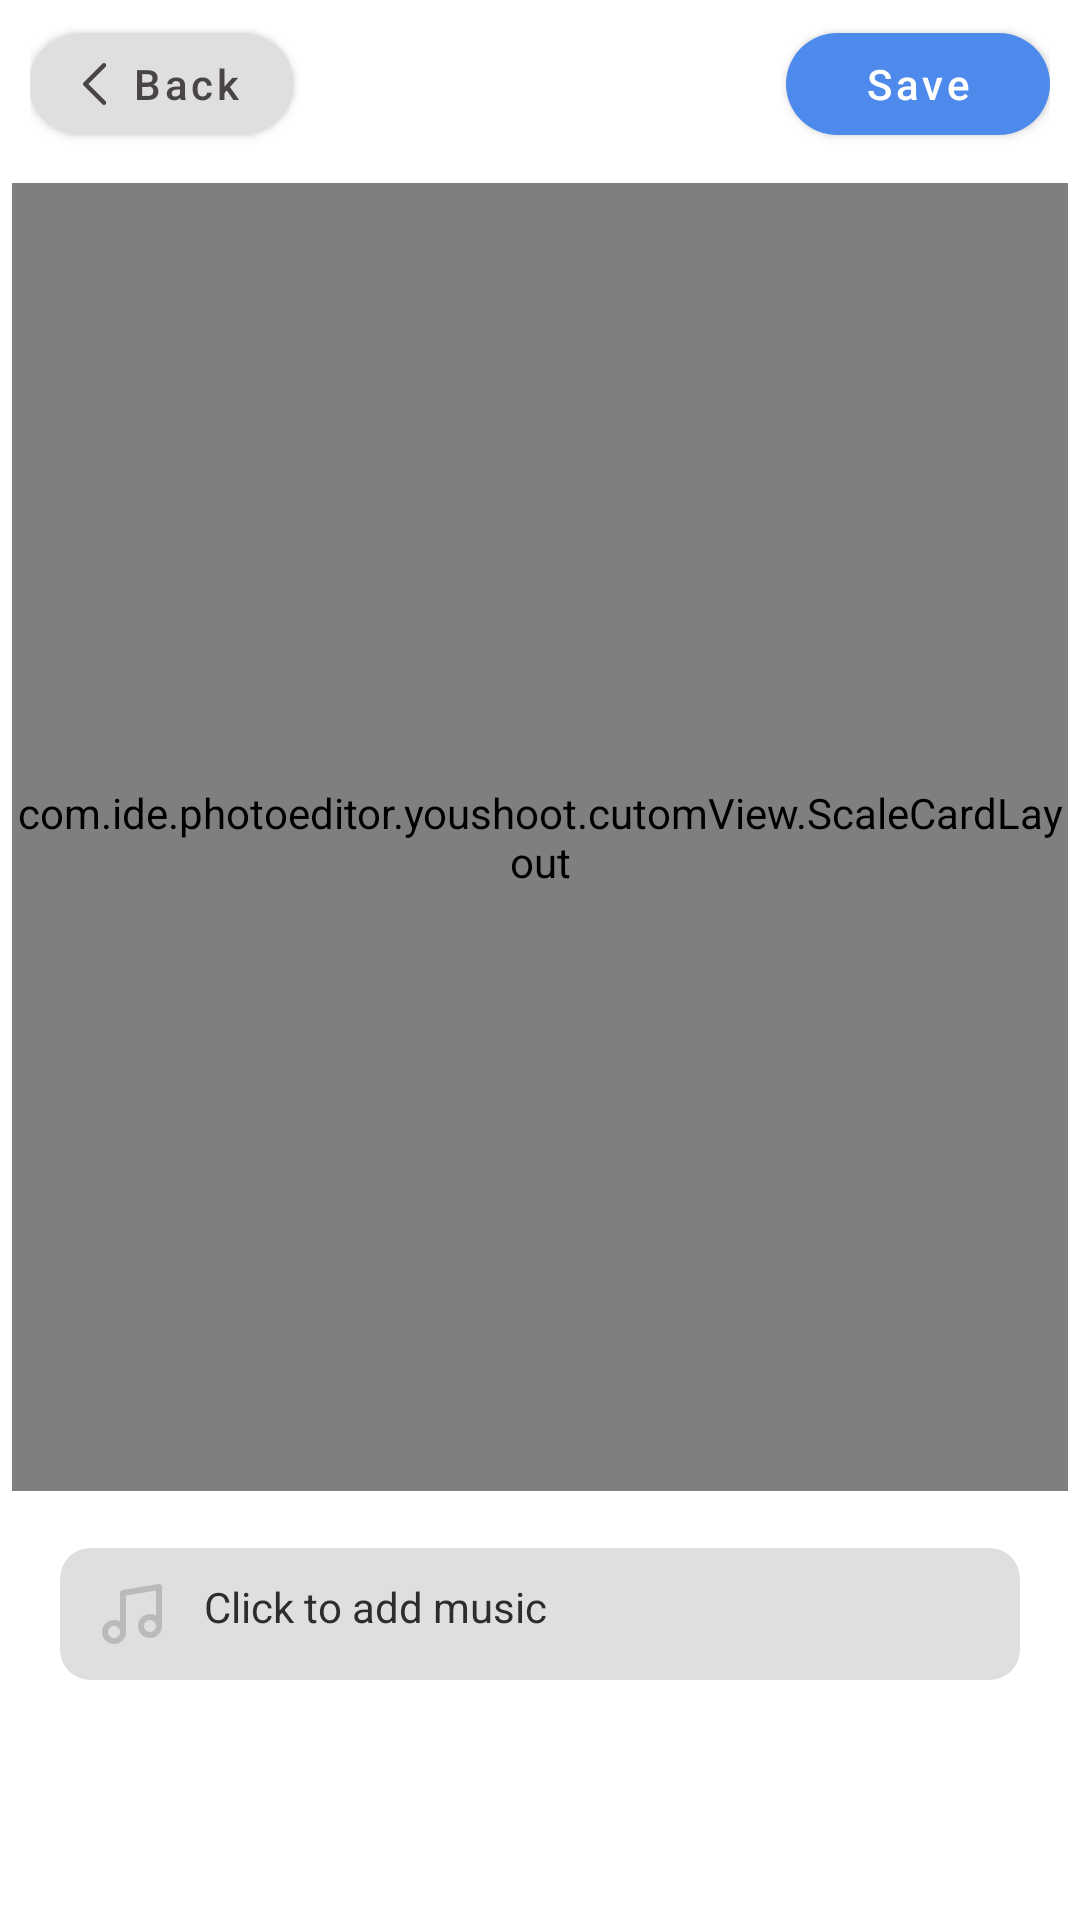

Reconstruct the res/layout file that produces this screen, plus the resources it refers to.
<!-- AndroidManifest.xml: application theme Theme.YouShootPhotoEditor -->
<!-- res/layout/activity_image_to_video.xml -->
<?xml version="1.0" encoding="utf-8"?>
<LinearLayout xmlns:android="http://schemas.android.com/apk/res/android"
    xmlns:app="http://schemas.android.com/apk/res-auto"
    android:layout_width="match_parent"
    android:layout_height="match_parent"
    android:orientation="vertical">

    <androidx.appcompat.widget.Toolbar
        android:id="@+id/mToolbar"
        android:layout_width="match_parent"
        android:layout_height="?actionBarSize"
        android:layout_marginStart="@dimen/_10dp"
        android:layout_marginEnd="@dimen/_10dp"
        android:paddingStart="@dimen/_14dp"
        app:contentInsetStart="0dp"
        android:paddingEnd="@dimen/_14dp">

        <LinearLayout
            android:layout_width="match_parent"
            android:layout_height="match_parent"
            android:layout_gravity="center"
            android:orientation="horizontal">

            <com.google.android.material.button.MaterialButton
                android:id="@+id/mMbtnBack"
                style="@style/Widget.MaterialComponents.Button.Icon"
                android:layout_width="wrap_content"
                android:layout_height="34dp"
                android:layout_centerVertical="true"
                android:layout_gravity="center"
                android:gravity="center"
                android:insetLeft="0dp"
                android:insetTop="0dp"
                android:insetRight="0dp"
                android:insetBottom="0dp"
                android:padding="0dp"
                android:paddingStart="@dimen/_4dp"
                android:paddingEnd="@dimen/_4dp"
                android:text="@string/back"
                android:textAllCaps="false"
                android:textColor="@color/clrBtn"
                app:backgroundTint="@color/colorOnBackground"
                app:cornerRadius="@dimen/_20dp"
                app:elevation="0dp"
                app:icon="@drawable/ic_back"
                app:iconGravity="textStart"
                app:iconTint="@android:color/transparent"
                app:iconTintMode="add"
                app:rippleColor="?colorControlHighlight"
                app:strokeWidth="0dp" />

            <View
                android:layout_width="0dp"
                android:layout_height="match_parent"
                android:layout_weight="1" />

            <com.google.android.material.button.MaterialButton
                android:id="@+id/mMbtnSave"
                style="@style/Widget.MaterialComponents.Button.Icon"
                android:layout_width="wrap_content"
                android:layout_height="34dp"
                android:layout_gravity="center"
                android:gravity="center"
                android:insetLeft="0dp"
                android:insetTop="0dp"
                android:insetRight="0dp"
                android:insetBottom="0dp"
                android:padding="0dp"
                android:paddingStart="@dimen/_4dp"
                android:paddingEnd="@dimen/_4dp"
                android:text="@string/save"
                android:textAllCaps="false"
                android:textColor="@color/white"
                app:backgroundTint="@color/clrSave"
                app:cornerRadius="@dimen/_20dp"
                app:elevation="0dp"
                app:rippleColor="?colorControlHighlight"
                app:strokeWidth="0dp" />
        </LinearLayout>
    </androidx.appcompat.widget.Toolbar>

    <RelativeLayout
        android:layout_width="match_parent"
        android:layout_height="0dp"
        android:layout_weight="1">

        <com.ide.photoeditor.youshoot.cutomView.ScaleCardLayout xmlns:n3="http://schemas.android.com/apk/res-auto"
            android:id="@+id/scaleCard"
            android:layout_width="fill_parent"
            android:layout_height="fill_parent"
            android:layout_centerInParent="true"
            android:layout_marginLeft="4.0dip"
            android:layout_marginTop="4.0dip"
            android:layout_marginRight="4.0dip"
            android:layout_marginBottom="6.0dip"
            android:orientation="vertical"
            n3:cardCornerRadius="4.0dip"
            n3:cardElevation="6.0dip">

            <com.ide.photoeditor.youshoot.cutomView.PreviewImageView
                android:id="@+id/previewImageView1"
                android:layout_width="fill_parent"
                android:layout_height="wrap_content" />

            <ImageView
                android:id="@+id/ivFrame"
                android:layout_width="fill_parent"
                android:layout_height="fill_parent"
                android:layout_alignTop="@+id/previewImageView1"
                android:layout_alignBottom="@+id/previewImageView1" />

            <ImageView
                android:id="@+id/ivPlayPause"
                android:layout_width="80.0dip"
                android:layout_height="fill_parent"
                android:layout_alignTop="@+id/previewImageView1"
                android:layout_alignBottom="@+id/previewImageView1"
                android:layout_centerInParent="true"
                android:layout_gravity="center_horizontal"
                android:src="@drawable/ic_baseline_play_arrow_24" />

            <View
                android:id="@+id/video_clicker"
                android:layout_width="fill_parent"
                android:layout_height="fill_parent"
                android:background="@drawable/bg_card_transparent"
                android:clickable="true"
                android:focusable="true" />

            <LinearLayout
                android:layout_width="fill_parent"
                android:layout_height="wrap_content"
                android:layout_alignBottom="@+id/scaleCard"
                android:layout_gravity="bottom"
                android:layout_marginBottom="8.0dip"
                android:orientation="horizontal"
                android:visibility="visible">

                <TextView
                    android:id="@+id/tvTime"
                    android:layout_width="wrap_content"
                    android:layout_height="wrap_content"
                    android:layout_gravity="center_vertical"
                    android:paddingLeft="12.0dip"
                    android:paddingRight="4.0dip"
                    android:text="@string/duration"
                    android:textColor="?colorControlActivated" />

                <SeekBar
                    android:id="@+id/sbPlayTime"
                    android:layout_width="0.0dip"
                    android:layout_height="wrap_content"
                    android:layout_gravity="center_vertical"
                    android:layout_weight="1.0"
                    android:padding="10.0dip" />

                <TextView
                    android:id="@+id/tvEndTime"
                    android:layout_width="wrap_content"
                    android:layout_height="wrap_content"
                    android:layout_gravity="center_vertical"
                    android:paddingLeft="4.0dip"
                    android:paddingRight="12.0dip"
                    android:text="@string/duration"
                    android:textColor="?colorControlActivated" />
            </LinearLayout>

            <LinearLayout
                android:id="@+id/flLoader"
                android:layout_width="fill_parent"
                android:layout_height="fill_parent"
                android:layout_alignTop="@+id/previewImageView1"
                android:layout_alignBottom="@+id/previewImageView1"
                android:layout_gravity="center"
                android:background="#88000000"
                android:gravity="center"
                android:orientation="vertical">

                <ProgressBar
                    android:layout_width="wrap_content"
                    android:layout_height="wrap_content" />

                <TextView
                    android:layout_width="wrap_content"
                    android:layout_height="wrap_content"
                    android:layout_gravity="center"
                    android:text="@string/applying_theme"
                    android:textColor="?colorPrimary" />
            </LinearLayout>
        </com.ide.photoeditor.youshoot.cutomView.ScaleCardLayout>
    </RelativeLayout>

    <androidx.recyclerview.widget.RecyclerView
        android:id="@+id/rvThemes"
        android:layout_marginTop="@dimen/_4dp"
        android:layout_width="fill_parent"
        android:layout_height="wrap_content" />

    <com.google.android.material.card.MaterialCardView
        android:id="@+id/mMCVAddMusic"
        android:layout_width="match_parent"
        android:layout_height="44dp"
        android:layout_marginStart="@dimen/_20dp"
        android:layout_marginEnd="@dimen/_20dp"
        android:layout_marginTop="10dp"
        android:layout_marginBottom="10dp"
        app:cardBackgroundColor="@color/colorOnBackground"
        app:cardElevation="0dp"
        app:cardCornerRadius="@dimen/_10dp">

        <TextView
            android:layout_width="wrap_content"
            android:layout_height="wrap_content"
            android:layout_gravity="center_vertical"
            android:layout_marginStart="@dimen/_12dp"
            android:drawableStart="@drawable/ic_slide_music"
            android:drawablePadding="@dimen/_12dp"
            android:text="@string/addmusic"
            android:textAppearance="@style/TextAppearance.MyApp.Body2"
            android:textColor="#2F2C2C" />
    </com.google.android.material.card.MaterialCardView>

    <LinearLayout
        android:id="@+id/native_ads"
        android:layout_width="match_parent"
        android:layout_height="@dimen/_70dp"
        android:orientation="vertical" />
</LinearLayout>
<!-- resources referenced by this layout -->
<resources>
  <color name="clrBtn">#4A4545</color>
  <color name="clrSave">#4D8AEB</color>
  <color name="colorOnBackground">#DFDFDF</color>
  <color name="white">#FFFFFFFF</color>
  <dimen name="_10dp">10dp</dimen>
  <dimen name="_12dp">12dp</dimen>
  <dimen name="_14dp">14dp</dimen>
  <dimen name="_20dp">20dp</dimen>
  <dimen name="_4dp">4dp</dimen>
  <dimen name="_70dp">70dp</dimen>
  <!-- drawable bg_card_transparent (drawable) -->
  <?xml version="1.0" encoding="utf-8"?>
  <selector n1:color="@android:color/white" n1:enterFadeDuration="300" n1:exitFadeDuration="300"
      xmlns:n1="http://schemas.android.com/apk/res/android">
      <item n1:state_checked="true">
          <shape n1:shape="rectangle">
              <solid n1:color="#73ffffff" />
          </shape>
      </item>
      <item n1:state_pressed="true">
          <shape n1:shape="rectangle">
              <solid n1:color="#73ffffff" />
          </shape>
      </item>
      <item n1:state_selected="true">
          <shape n1:shape="rectangle">
              <solid n1:color="#73ffffff" />
          </shape>
      </item>
  </selector>
  <!-- drawable ic_back (drawable) -->
  <vector xmlns:android="http://schemas.android.com/apk/res/android"
      android:width="8dp"
      android:height="14dp"
      android:viewportWidth="8"
      android:viewportHeight="14">
    <group>
      <clip-path
          android:pathData="M0,-0.001h7.75v14h-7.75z"/>
      <group>
        <clip-path
            android:pathData="M0,-0.001h7.75v14h-7.75z"/>
        <path
            android:pathData="M7,13.9983C6.808,13.9983 6.616,13.9253 6.47,13.7783L0.22,7.5293C0.079,7.3893 0,7.1973 0,6.9983C0,6.8003 0.079,6.6093 0.22,6.4683L6.47,0.2183C6.763,-0.0747 7.237,-0.0747 7.53,0.2183C7.823,0.5113 7.823,0.9863 7.53,1.2793L1.811,6.9983L7.53,12.7183C7.823,13.0113 7.823,13.4853 7.53,13.7783C7.384,13.9253 7.192,13.9983 7,13.9983Z"
            android:fillColor="#4A4545"/>
      </group>
    </group>
  </vector>
  <!-- drawable ic_baseline_play_arrow_24 (drawable) -->
  <vector xmlns:android="http://schemas.android.com/apk/res/android"
      android:width="24dp"
      android:height="24dp"
      android:viewportWidth="24"
      android:viewportHeight="24"
      android:tint="#5F5A5A">
      <path
          android:fillColor="#5F5A5A"
          android:pathData="M8,5v14l11,-7z"/>
  </vector>
  <string name="addmusic">Click to add music</string>
  <string name="applying_theme">Applying Theme</string>
  <string name="back">Back</string>
  <string name="duration" translatable="false">00:00</string>
  <string name="save">Save</string>
  <style name="TextAppearance.MyApp.Body2" parent="TextAppearance.MaterialComponents.Body1">
          <item name="fontFamily">@font/poppinsregular</item>
          <item name="android:textStyle">normal</item>
          <item name="android:textAllCaps">false</item>
          <item name="android:textSize">@dimen/_14sp</item>
          <item name="android:letterSpacing">0</item>
      </style>
  <style name="Theme.YouShootPhotoEditor" parent="Theme.MaterialComponents.DayNight.NoActionBar">
          
          <item name="colorPrimary">@color/clr_edit</item>
          <item name="colorAccent">@color/clr_edit</item>
          <item name="colorPrimaryDark">@color/clr_edit</item>
          
          <item name="android:statusBarColor" tools:targetApi="l">@color/white</item>
          <item name="android:windowLightStatusBar" tools:ignore="NewApi">true</item>
          
      </style>
  <dimen name="_14sp">14sp</dimen>
  <color name="clr_edit">#E6CCEA</color>
</resources>
